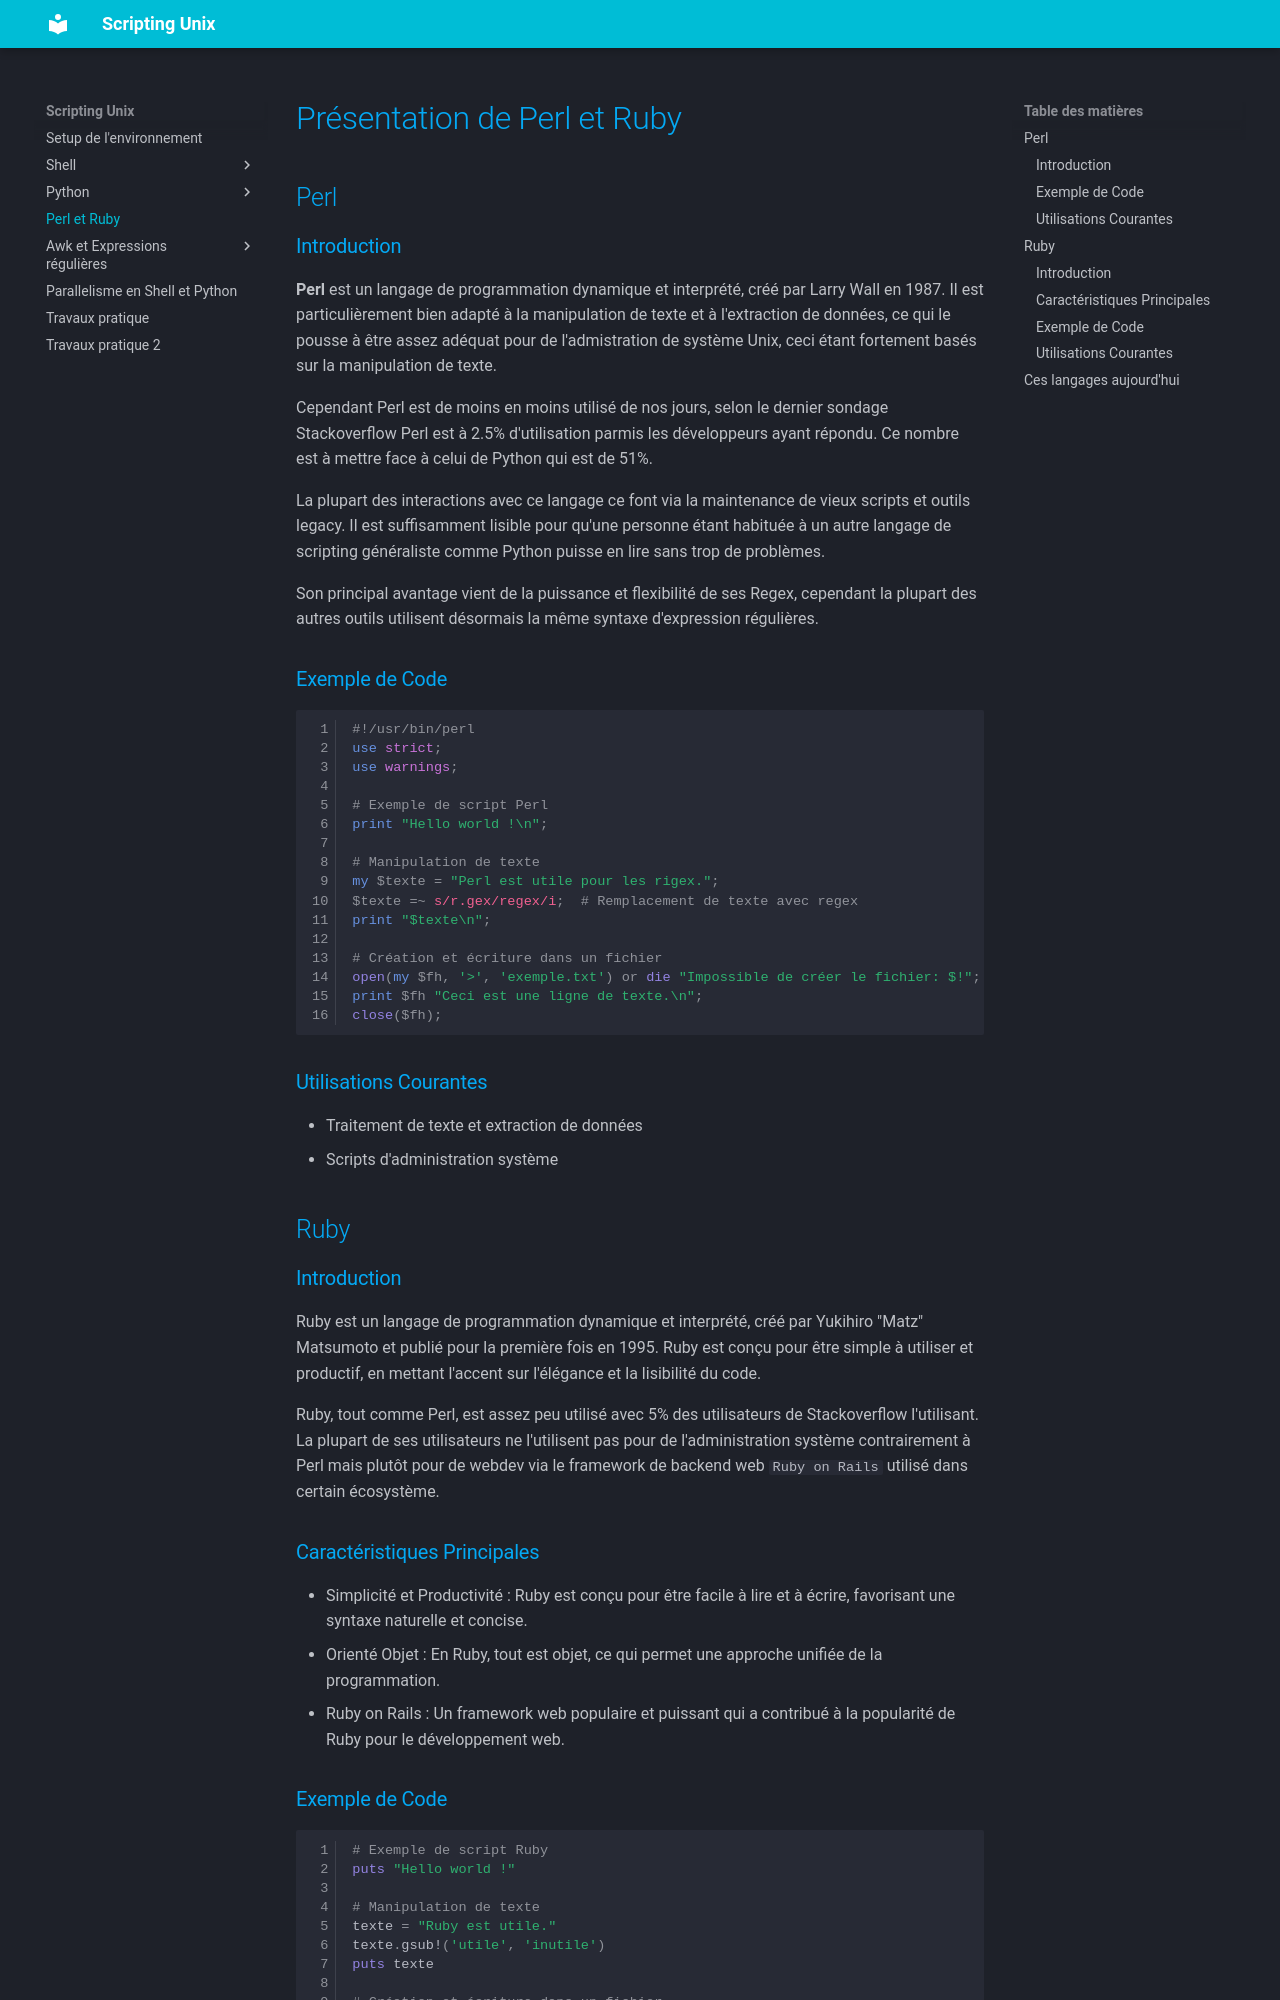

repository: BouleJaune/scripting-unix · page: perl-ruby/index.html · generator: mkdocs

# Présentation de Perl et Ruby

## Perl

### Introduction

**Perl** est un langage de programmation dynamique et interprété, créé par Larry Wall en 1987. Il est particulièrement bien adapté à la manipulation de texte et à l'extraction de données, ce qui le pousse à être assez adéquat pour de l'admistration de système Unix, ceci étant fortement basés sur la manipulation de texte.

Cependant Perl est de moins en moins utilisé de nos jours, selon le dernier sondage Stackoverflow Perl est à 2.5% d'utilisation parmis les développeurs ayant répondu. Ce nombre est à mettre face à celui de Python qui est de 51%.

La plupart des interactions avec ce langage ce font via la maintenance de vieux scripts et outils legacy. Il est suffisamment lisible pour qu'une personne étant habituée à un autre langage de scripting généraliste comme Python puisse en lire sans trop de problèmes.

Son principal avantage vient de la puissance et flexibilité de ses Regex, cependant la plupart des autres outils utilisent désormais la même syntaxe d'expression régulières.

### Exemple de Code

```perl
#!/usr/bin/perl
use strict;
use warnings;

# Exemple de script Perl
print "Hello world !\n";

# Manipulation de texte
my $texte = "Perl est utile pour les rigex.";
$texte =~ s/r.gex/regex/i;  # Remplacement de texte avec regex
print "$texte\n";

# Création et écriture dans un fichier
open(my $fh, '>', 'exemple.txt') or die "Impossible de créer le fichier: $!";
print $fh "Ceci est une ligne de texte.\n";
close($fh);
```

### Utilisations Courantes

 - Traitement de texte et extraction de données
 - Scripts d'administration système

## Ruby
